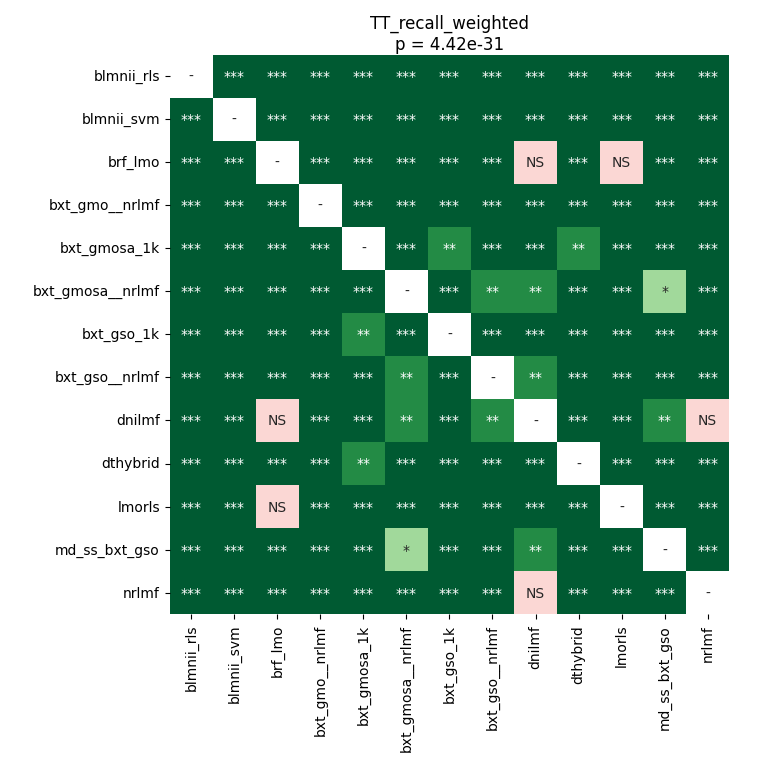

Values plotted in this chart, from the file beside it:
	blmnii_rls	blmnii_svm	brf_lmo	bxt_gmo__nrlmf	bxt_gmosa_1k	bxt_gmosa__nrlmf	bxt_gso_1k	bxt_gso__nrlmf	dnilmf	dthybrid	lmorls	md_ss_bxt_gso	nrlmf
blmnii_rls	1.0	3.662109375e-05	3.662109375e-05	3.662109375e-05	3.662109375e-05	3.662109375e-05	3.662109375e-05	3.662109375e-05	3.662109375e-05	3.662109375e-05	3.662109375e-05	3.662109375e-05	3.662109375e-05
blmnii_svm	3.662109375e-05	1.0	3.662109375e-05	3.662109375e-05	3.662109375e-05	3.662109375e-05	3.662109375e-05	3.662109375e-05	3.662109375e-05	3.662109375e-05	3.662109375e-05	3.662109375e-05	3.662109375e-05
brf_lmo	3.662109375e-05	3.662109375e-05	1.0	3.662109375e-05	3.662109375e-05	3.662109375e-05	3.662109375e-05	3.662109375e-05	0.0592	3.662109375e-05	0.08325	3.662109375e-05	3.662109375e-05
bxt_gmo__nrlmf	3.662109375e-05	3.662109375e-05	3.662109375e-05	1.0	3.662109375e-05	3.662109375e-05	3.662109375e-05	3.662109375e-05	3.662109375e-05	3.662109375e-05	3.662109375e-05	3.662109375e-05	3.662109375e-05
bxt_gmosa_1k	3.662109375e-05	3.662109375e-05	3.662109375e-05	3.662109375e-05	1.0	3.662109375e-05	0.001793	3.662109375e-05	3.662109375e-05	0.001483	3.662109375e-05	3.662109375e-05	3.662109375e-05
bxt_gmosa__nrlmf	3.662109375e-05	3.662109375e-05	3.662109375e-05	3.662109375e-05	3.662109375e-05	1.0	3.662109375e-05	0.001818	0.003587	3.662109375e-05	3.662109375e-05	0.01898	7.213245738636364e-05
bxt_gso_1k	3.662109375e-05	3.662109375e-05	3.662109375e-05	3.662109375e-05	0.001793	3.662109375e-05	1.0	3.662109375e-05	3.662109375e-05	3.662109375e-05	3.662109375e-05	3.662109375e-05	3.662109375e-05
bxt_gso__nrlmf	3.662109375e-05	3.662109375e-05	3.662109375e-05	3.662109375e-05	3.662109375e-05	0.001818	3.662109375e-05	1.0	0.006626	3.662109375e-05	3.662109375e-05	0.0001066	3.662109375e-05
dnilmf	3.662109375e-05	3.662109375e-05	0.0592	3.662109375e-05	3.662109375e-05	0.003587	3.662109375e-05	0.006626	1.0	3.662109375e-05	0.0003501	0.001818	0.06625
dthybrid	3.662109375e-05	3.662109375e-05	3.662109375e-05	3.662109375e-05	0.001483	3.662109375e-05	3.662109375e-05	3.662109375e-05	3.662109375e-05	1.0	3.662109375e-05	3.662109375e-05	3.662109375e-05
lmorls	3.662109375e-05	3.662109375e-05	0.08325	3.662109375e-05	3.662109375e-05	3.662109375e-05	3.662109375e-05	3.662109375e-05	0.0003501	3.662109375e-05	1.0	3.662109375e-05	3.662109375e-05
md_ss_bxt_gso	3.662109375e-05	3.662109375e-05	3.662109375e-05	3.662109375e-05	3.662109375e-05	0.01898	3.662109375e-05	0.0001066	0.001818	3.662109375e-05	3.662109375e-05	1.0	3.662109375e-05
nrlmf	3.662109375e-05	3.662109375e-05	3.662109375e-05	3.662109375e-05	3.662109375e-05	7.213245738636364e-05	3.662109375e-05	3.662109375e-05	0.06625	3.662109375e-05	3.662109375e-05	3.662109375e-05	1.0
